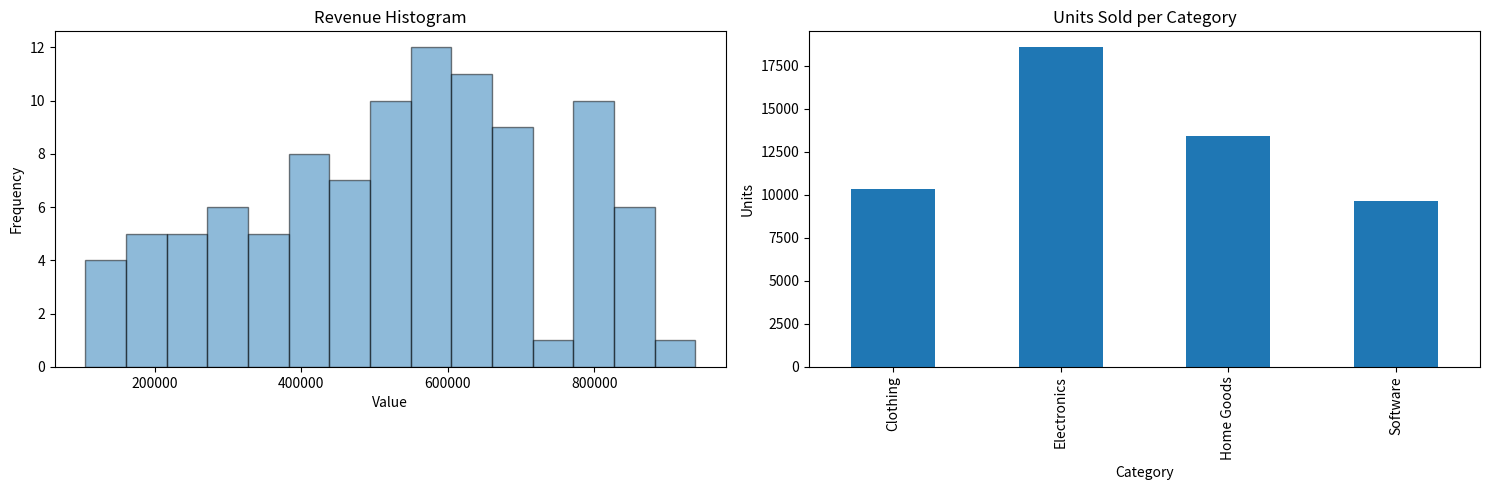

Python code for this plot:
import numpy as np
import pandas as pd
import matplotlib.pyplot as plt

#--Data Generation--

np.random.seed(10)
category = ["Electronics","Clothing","Home Goods","Software"]
product_category = [category[x] for x in np.random.randint(0,4,100)]
units_sold = np.random.randint(1,1000,100)
revenue = (units_sold * 250 + np.random.uniform(50000, 800000, 100)).round(2)


np.random.seed(10)

#--Data frame construction and data cleaning--

df = pd.DataFrame({"Product_Category":product_category, "Units_Sold":units_sold, "Revenue":revenue})

date_series=pd.date_range(start="01-01-2024",periods=24,freq='MS')
df["Month"]=np.random.choice(date_series,size=100)
df=df.sort_values(by='Month').reset_index(drop=True)
df['Month'] = df['Month'].dt.strftime('%b %Y')


df.loc[df.sample(n=10,random_state=12).index,'Revenue']=None
df.info()
print(f"\n{df.head()}\n\nDatatypes: \n{df.dtypes} \n\nNulls:\n {df.isnull().sum()}")
cat_avg_rev=df.groupby('Product_Category')['Revenue'].mean()

df['Revenue']=df['Revenue'].fillna(df['Product_Category'].map(cat_avg_rev))

print(f"\nShape: {df.shape}\n\nCorr:\n{df[['Units_Sold','Revenue']].corr()}")
print(f"\nAvg Rev by Cat:\n{df.groupby('Product_Category')['Revenue'].mean()}")


#--Statistic Analysis--
df['Revenue'], df['Units_Sold'] = df['Revenue'].astype(float), df['Units_Sold'].astype(int)
print(f"\n\nStats:\n{df.describe()}\n\nMean: {df.Revenue.mean()}\nMedian: {df.Revenue.median()}\nStd: {df.Revenue.std()}\nMin: {df.Revenue.min()}\nMax: {df.Revenue.max()}")

#--Visualization--
plt.figure(figsize=(15,5))
plt.subplot(1,2,1)
plt.hist(df['Revenue'], bins=15, edgecolor='black', alpha=0.5)
plt.title('Revenue Histogram'); plt.xlabel("Value"); plt.ylabel("Frequency")

plt.subplot(1,2,2)
df.groupby('Product_Category')['Units_Sold'].sum().plot(kind="bar")
plt.title('Units Sold per Category'); plt.xlabel("Category"); plt.ylabel("Units")
plt.tight_layout(); plt.show()

